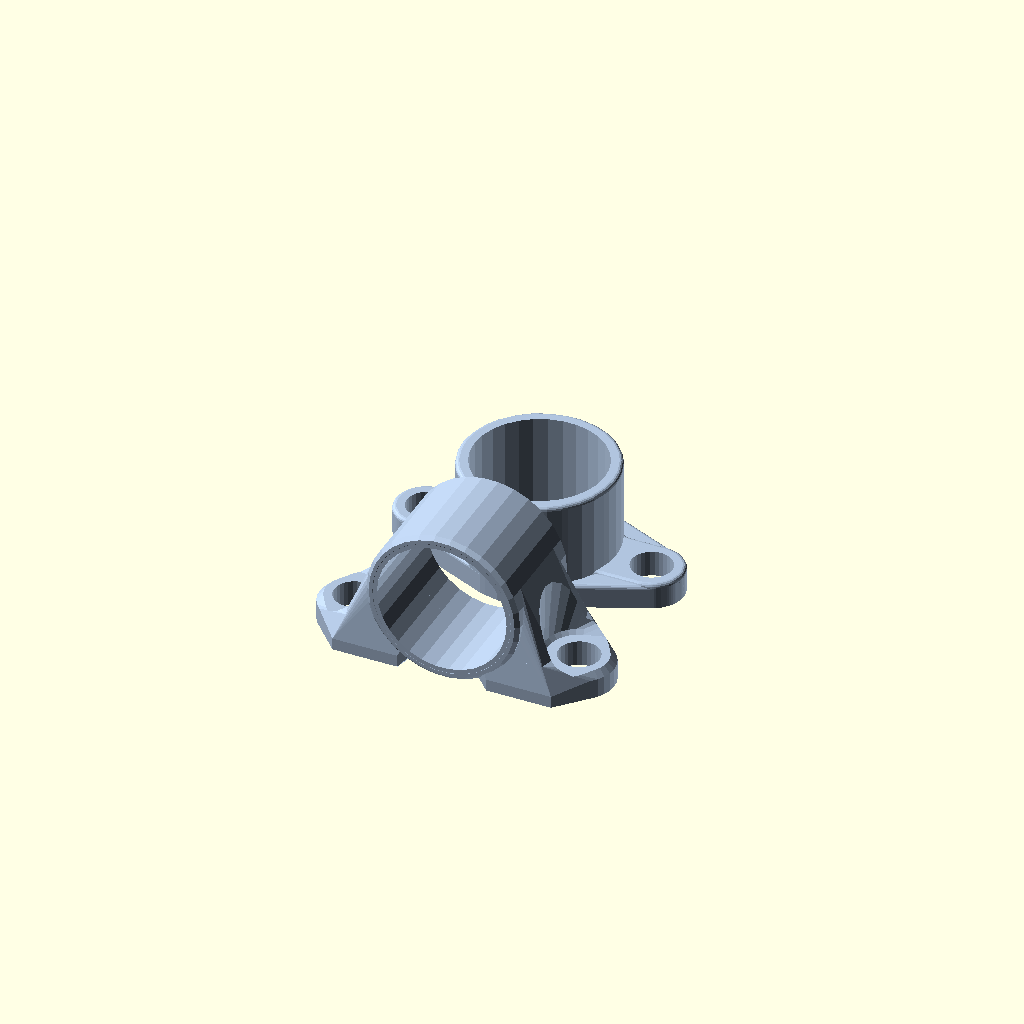
Cell 1: rendered with the file's own defaults.
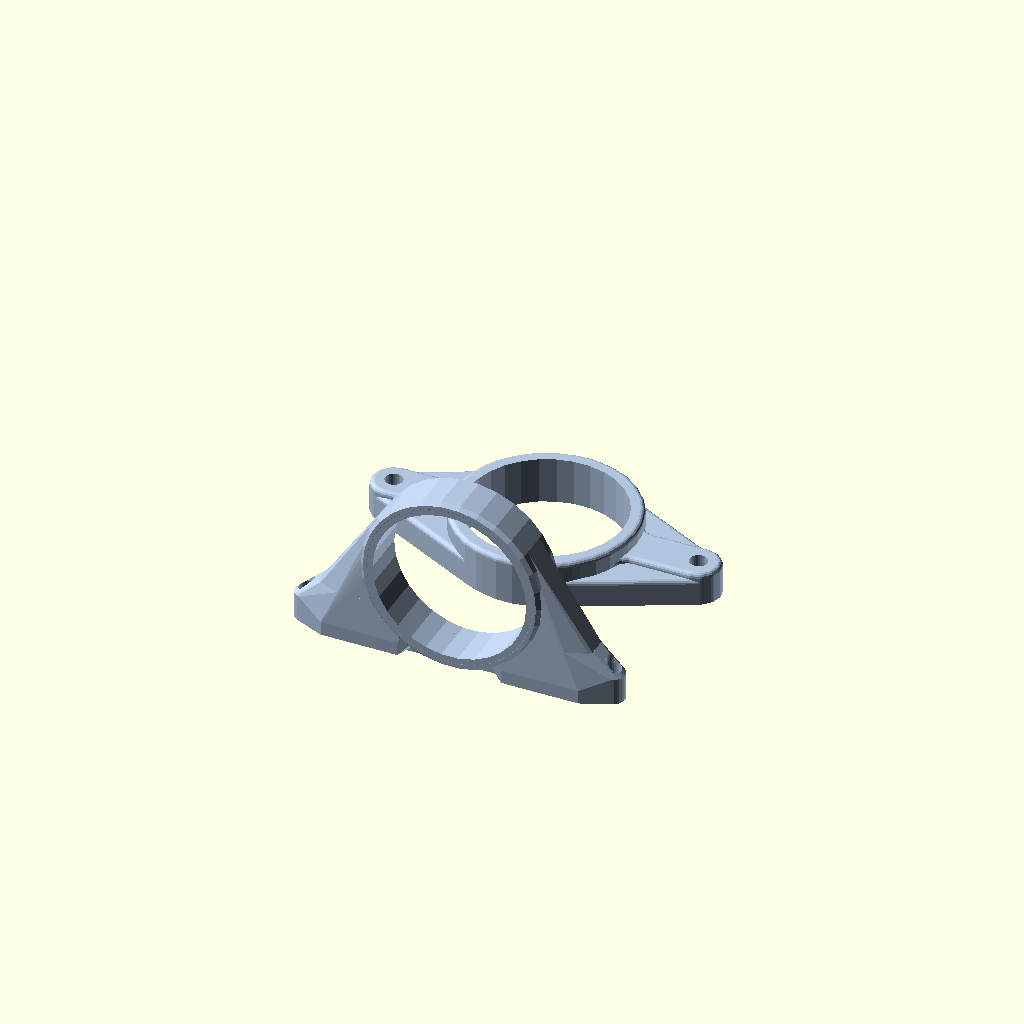
Cell 2: Orientation = 4 (everything else at default).
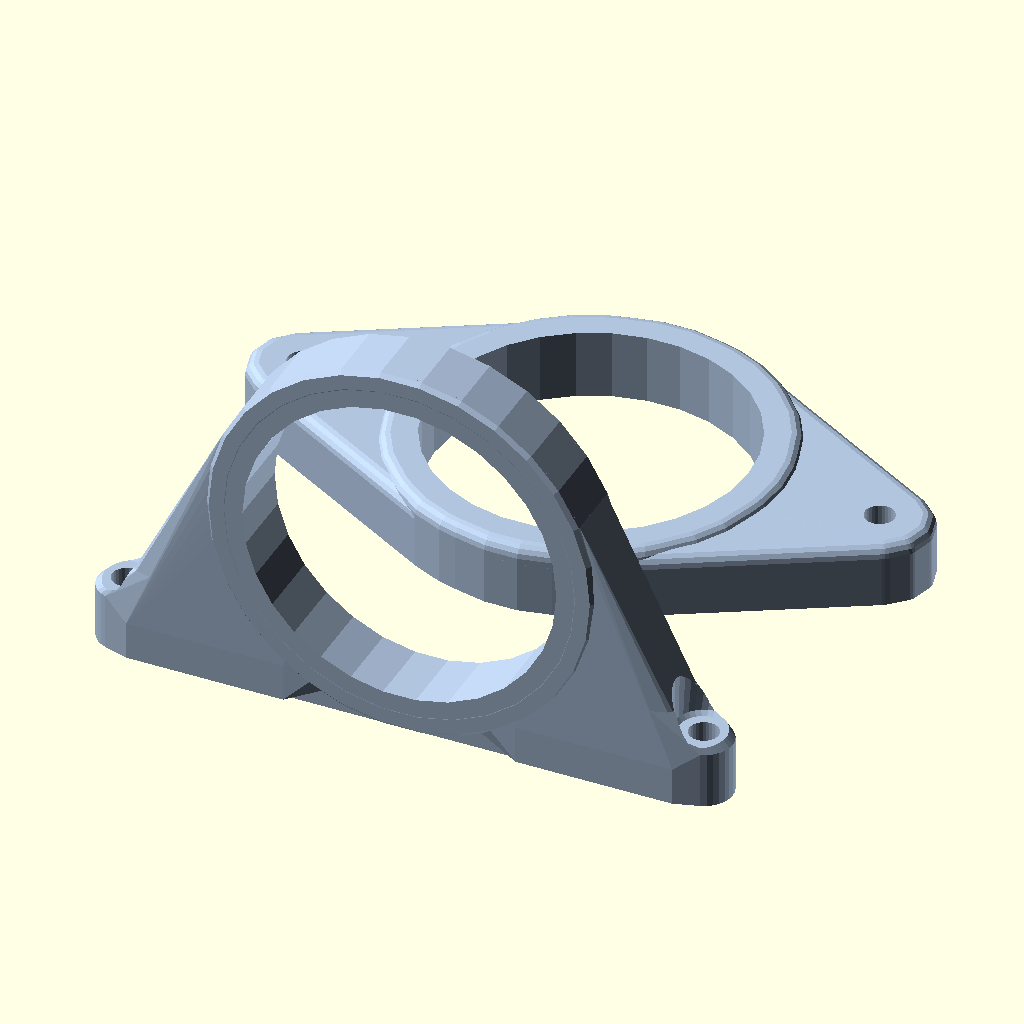
Cell 3: the same model with Bearing_Radius = 40.
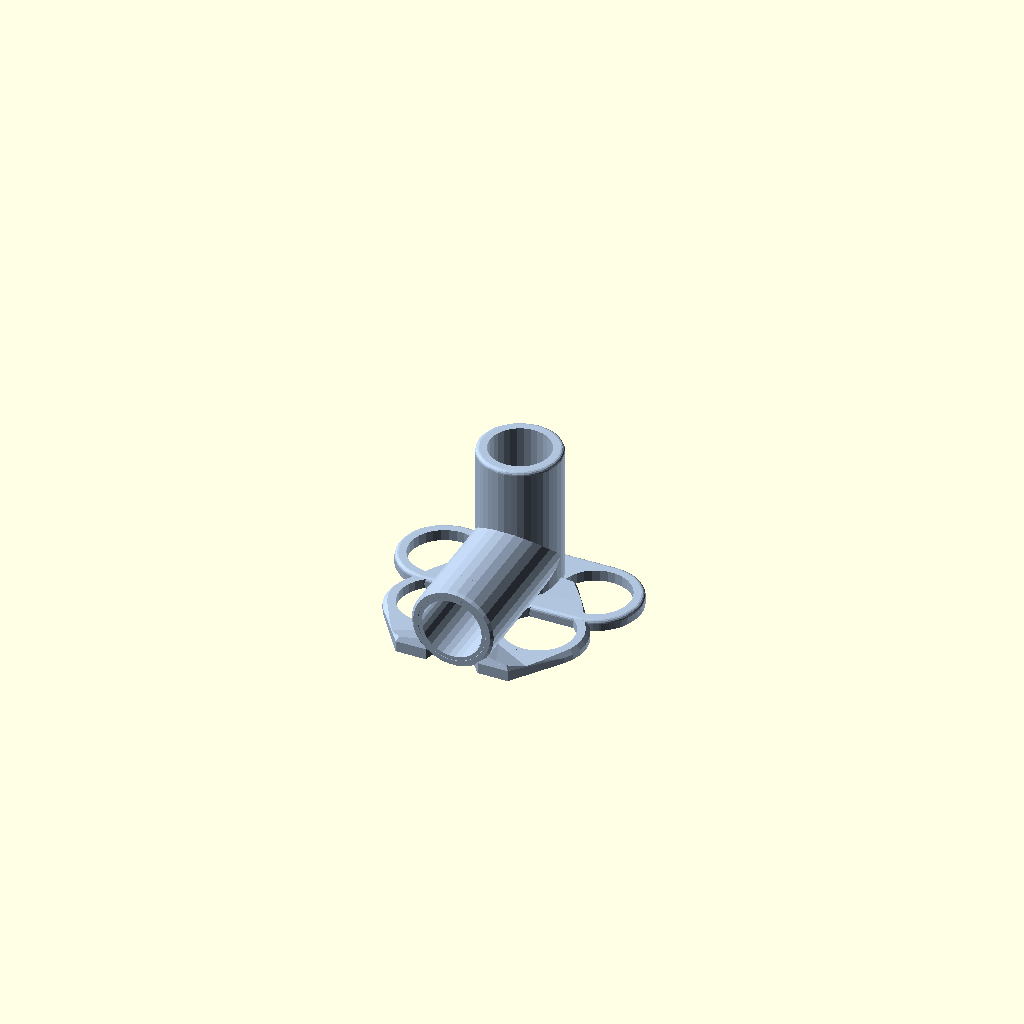
Cell 4 — Bearing_Width set to 38, the other parameters unchanged.
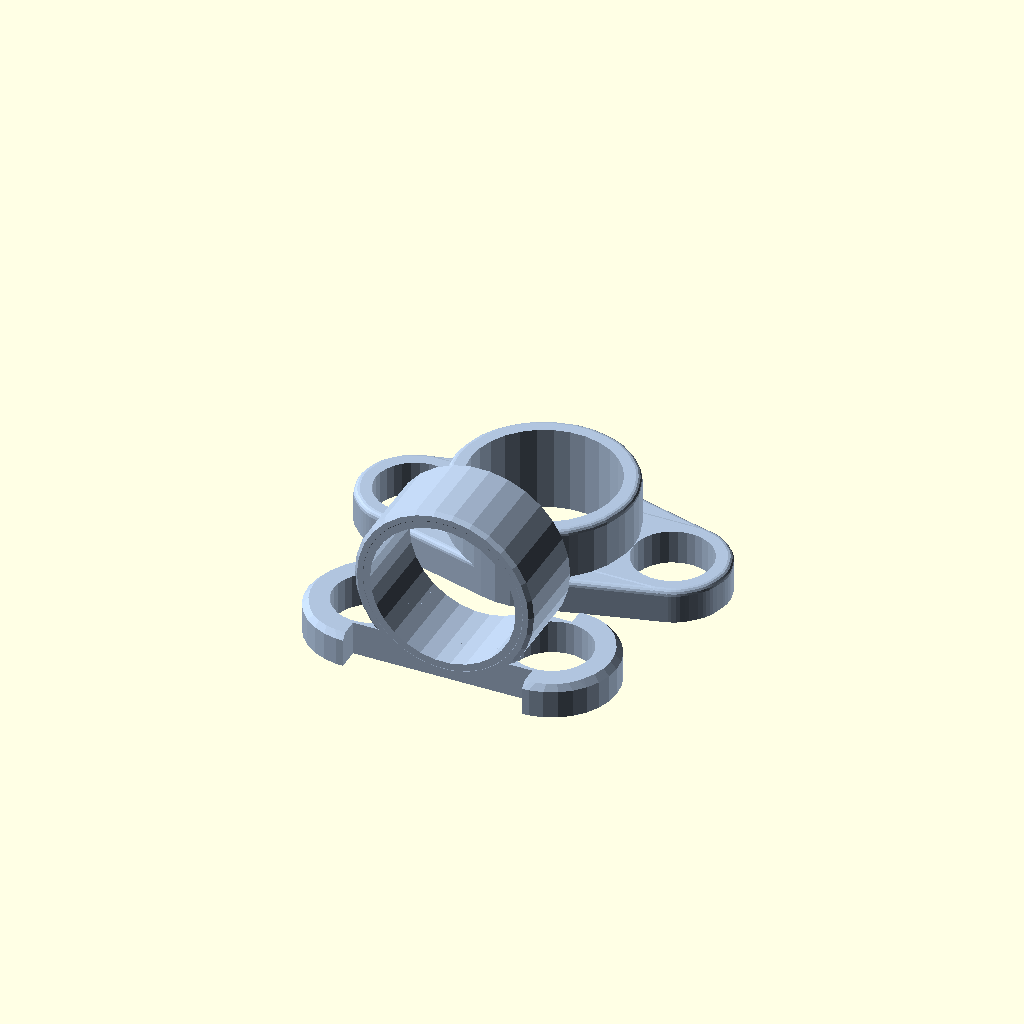
Cell 5: the same model with boltholeradius = 10.
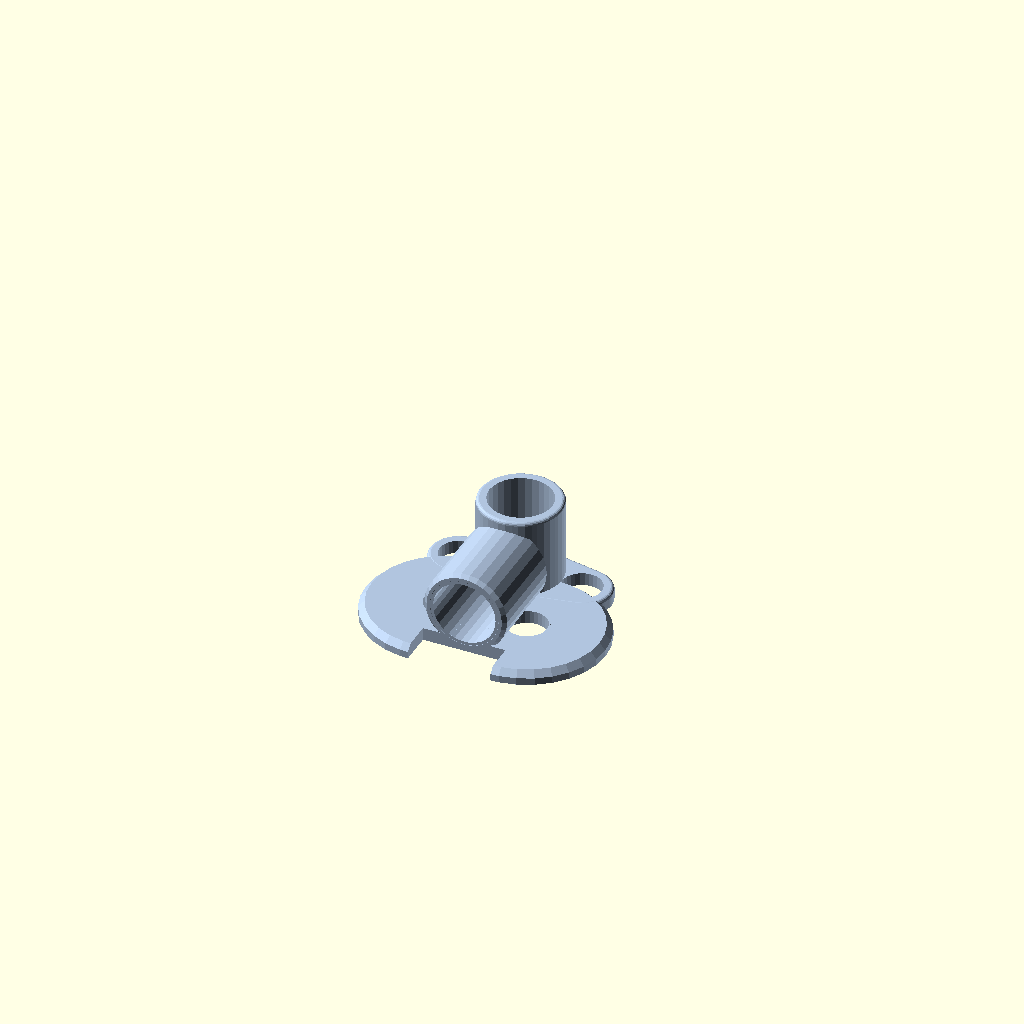
Cell 6 — boltheadradius set to 20, the other parameters unchanged.
All cells are drawn from one camera (rotation 55°, 0°, 25°, orthographic, colour scheme Cornfield), so only the parameter changes between them.
OpenSCAD source file olderthan2019/comboblockrnd/comboblockrnd.scad:

Orientation =2;//[Horizontal:1, Vertical:0 Both:2]
Bearing_Radius=20;
Bearing_Width=19;
boltholeradius=5;
boltheadradius=10;

boltholeCC=72;
 footheight=12;
footwidth=23;
material=6;
chamfer=2;
$fn=30;


Bearing_Radius=rnd(7,25);
Bearing_Width=rnd(10,30);
boltholeradius=rnd(Bearing_Width/6,Bearing_Width/4 );
boltheadradius=rnd(boltholeradius*1.3,boltholeradius*2);

boltholeCC=rnd(Bearing_Radius *2 ,Bearing_Radius*4);
 footheight=rnd(Bearing_Radius/4 ,Bearing_Radius/2 );
footwidth=rnd(1,Bearing_Radius/2 );
material=rnd(3,Bearing_Radius/4 );
chamfer=rnd(1,2);
$fn=30;
bcc=max(boltholeCC,material*2+Bearing_Radius*2);


 fw=max(boltheadradius*2,footwidth);


//Bearing radius
r=Bearing_Radius;
//Bearing width
w=Bearing_Width;
//Bolt radius
br=boltholeradius;
//Height flange ears
fh=footheight;
//Material thickness around bearing
bm=material;
//Material thickness around flange
m=material;
//Bolt distance
bd=boltholeCC/2;
//Go easy with deatil, minkowski sums ahead,
$fa=15*1;
cc=max(bd,r+bm+br);
bar=fh;


color("LightSteelBlue")if (Orientation==1) flange();
else if(Orientation==0) standing();
else {
translate([0,-Bearing_Radius*1.2,0])standing();
 translate([0,Bearing_Radius*1.2,0])flange();}

module standing(){


 difference(){
translate([0,0,Bearing_Radius+material]){rotate([90,0,0])roundcyl(Bearing_Radius+material ,Bearing_Width  ,center=true);}
bearinghole();
}
difference(){
union(){
 translate([0,0,Bearing_Radius+material]){rotate([90,0,0])roundcyl(Bearing_Radius+material*0.5,Bearing_Width  ,center=true);}
 linear_extrude(material*2 ) {
 square([Bearing_Radius*2+material*2,min(Bearing_Width,fw)],center=true);}
union(){
 smallfoothouse();
hull(){
intersection(){smallfoothouse();
 hull(){
scale([1,5,1.5])foot();}
}
foot();}
}
mirror([1,0,0])union(){
 smallfoothouse();
hull(){
intersection(){smallfoothouse();
 hull(){
scale([1,5,1.5])foot();}
}
foot();}
}}
 
holes1();}
}

module holes1(){
//holes
bearinghole();

//bolt hole
translate([bcc*0.5,0,0])cylinder(footheight*2,boltholeradius,boltholeradius,center=true);
translate([-bcc*0.5,0,0])cylinder(footheight*2,boltholeradius,boltholeradius,center=true);

 hull(){
 translate([bcc*0.5,0,footheight*0.99])
roundcyl(boltheadradius ,chamfer*3 ,boltheadradius  );

 translate([bcc*0.5+boltheadradius*3,0,footheight*0.99+Bearing_Radius +material*2])
roundcyl(boltheadradius*2 ,Bearing_Radius*2 ,boltheadradius*4 );

translate([bcc+fw*0.5 ,0,footheight*0.99])
roundcyl(boltheadradius*2,Bearing_Radius ,boltheadradius*4 );
}
 mirror([1,0,0])hull(){
 translate([bcc*0.5,0,footheight*0.99])
roundcyl(boltheadradius ,chamfer*3 ,boltheadradius  );

 translate([bcc*0.5+boltheadradius*3,0,footheight*0.99+Bearing_Radius +material*2])
roundcyl(boltheadradius*2 ,Bearing_Radius*2 ,boltheadradius*4 );

translate([bcc+fw*0.5 ,0,footheight*0.99])
roundcyl(boltheadradius*2,Bearing_Radius ,boltheadradius*4 );
}

}
module bearinghole(){
translate([0,0,Bearing_Radius+material])rotate([90,0,0])roundcyl(Bearing_Radius,(Bearing_Width+chamfer*2)  ,center=true);
translate([0,-Bearing_Width*0.499,Bearing_Radius+material])rotate([90,0,0])roundcyl(Bearing_Radius+material*0.5,Bearing_Width ,Bearing_Radius*2+material*2 );
mirror([0,1,0])translate([0,-Bearing_Width*0.499,Bearing_Radius+material])rotate([90,0,0])roundcyl(Bearing_Radius+material*0.5,Bearing_Width ,Bearing_Radius*2+material*2);
}


module roundcyl(r,h,r2=0,center=false){
if(center==true)
rotate_extrude(convex=10){
 offset(delta=+chamfer,chamfer=true) offset(delta=-chamfer,chamfer=true)translate([0,-h*0.5]) 
polygon([[0,0],[r,0],[r2==0?r:r2,h],[0,h]]);
translate([0,-h*0.5])square([r*0.5,h]);

}
else
rotate_extrude(convex=10){
 offset(delta=+chamfer,chamfer=true) offset(delta=-chamfer,chamfer=true)translate([0,0])
polygon([[0,0],[r,0],[r2==0?r:r2,h],[0,h]]);
translate([0,0])square([r*0.5,h]);

}
}

module foot(){
intersection(){translate([Bearing_Radius+material,-fw*0.5,0])cube([(boltheadradius+bcc)*0.5,fw,footheight]);
 hull(){
linear_extrude(footheight
//-(fw-Bearing_Width)/2 
){
 translate([bcc*0.5,0,0])circle(boltheadradius-chamfer);
 square([bcc  ,fw-chamfer*2],center=true);
 }

linear_extrude(footheight-chamfer ) {
 translate([bcc*0.5,0,0])circle(boltheadradius );
square([bcc  ,fw],center=true);

//translate([0,0,Bearing_Radius+material])rotate([90,0,0])roundcyl(Bearing_Radius +material,Bearing_Width ,center=true);
}}}}
module smallfoot(){
intersection(){translate([Bearing_Radius+material,-fw*0.5,0])cube([(boltheadradius+bcc)*0.5,fw,footheight]);
hull(){
linear_extrude(footheight
//-(fw-Bearing_Width)/2 
)
offset(delta=-chamfer,chamfer=true) 
offset(delta=+chamfer,chamfer=true)
 offset(delta=-chamfer,chamfer=true)
square([bcc ,fw],center=true);

linear_extrude(footheight-chamfer )  offset(delta=+chamfer,chamfer=true) offset(delta=-chamfer,chamfer=true)square([bcc ,fw],center=true);
//translate([0,0,Bearing_Radius+material])rotate([90,0,0])roundcyl(Bearing_Radius +material,Bearing_Width ,center=true);
}}}
module smallfoothouse(){
hull(){
smallfoot();

//linear_extrude(footheight)
////offset((fw-Bearing_Width)/2)
//offset(delta=(fw-Bearing_Width)/2,chamfer=true)square([bcc,Bearing_Width],center=true);
 
house();


}};
module house(){
intersection(){
 union(){translate([-material,-fw*0.5,Bearing_Radius]){
cube([(boltheadradius*2+bcc)*0.5,fw,(Bearing_Radius+material)*2]);}
translate([Bearing_Radius*0.5,-fw*0.5,0]){
cube([(boltheadradius+bcc)*0.5,fw,(Bearing_Radius+material)*2]);}
}
translate([0,0,Bearing_Radius+material])rotate([90,0,0])roundcyl(Bearing_Radius+material,Bearing_Width ,center=true);}
 linear_extrude(material  ) {
 translate([Bearing_Radius+material,0,0])square([Bearing_Radius ,Bearing_Width],center=true);}
}


function rnd(a = 1, b = 0, s = []) = 
  s == [] ? 
   (rands(min(a, b), max(   a, b), 1)[0]) 
  : 
   (rands(min(a, b), max(a, b), 1, s)[0])
  ; 



module flange(){

 



color("LightSteelBlue")
intersection(convexity=10){
 cylinder(max(fh ,w ),cc+br+m ,cc+br+m );

difference(){
union(){
minkowski(convexity=10){
linear_extrude(max(0.0001,bar-m),convexity=10)offset(-m*2)offset(m*2){
offset(max(0,(bm-m)))centerhouse();
hull(){
bolthouse();

}}
bullet(m);
}

minkowski(){
linear_extrude(max(0.0001,min(bar-m,max(m,bar*(3/5)-m))),convexity=10)offset(-m*2)offset(m*2)hull(){
bolthouse();
offset(max(0,(bm-m)))centerhouse();
}bullet(m);}

 hull(){
minkowski(){ 
linear_extrude(max(0.0001,w-bm),convexity=10){centerhouse();}
bullet(bm);}

minkowski(){
linear_extrude(max(0.0001,bar-m),convexity=10){
offset(-m*2)offset(m*2)offset(max(0,(bm-m)))
centerhouse(); }bullet(m);
}


}


}





 linear_extrude(w*3+fh,center=true,convexity=10)centerhole();
 linear_extrude(w*3+fh,center=true,convexity=10)bolthole();
}
 }

}


module centerhouse()
{
circle(r);
}
module centerhole()
{
circle(r);
}
module centerbolthouse()
{
circle(br+m);
}
module bolthole()
{
translate([cc,0,0])circle(br);
translate([-cc,0,0])circle(br);
}

module bolthouse()
{
translate([cc,0,0])circle(br);
translate([-cc,0,0])circle(br);
}

module bullet(m)
{
 rotate_extrude($fn=12,convexity=10) union(){
square([m*(2/3),m ]);
square([m ,m*(2/3)]);
intersection(){
$fn=16;
square(m,m,m);

translate([m*(2/3),m*(2/3),0])circle(m/3);
}}}
Customizer parameters (derived from the source; name, type, default, range or options):
Orientation: number, default 2
Bearing_Radius: number, default 20
Bearing_Width: number, default 19
boltholeradius: number, default 5
boltheadradius: number, default 10
boltholeCC: number, default 72
footheight: number, default 12
footwidth: number, default 23
material: number, default 6
chamfer: number, default 2
